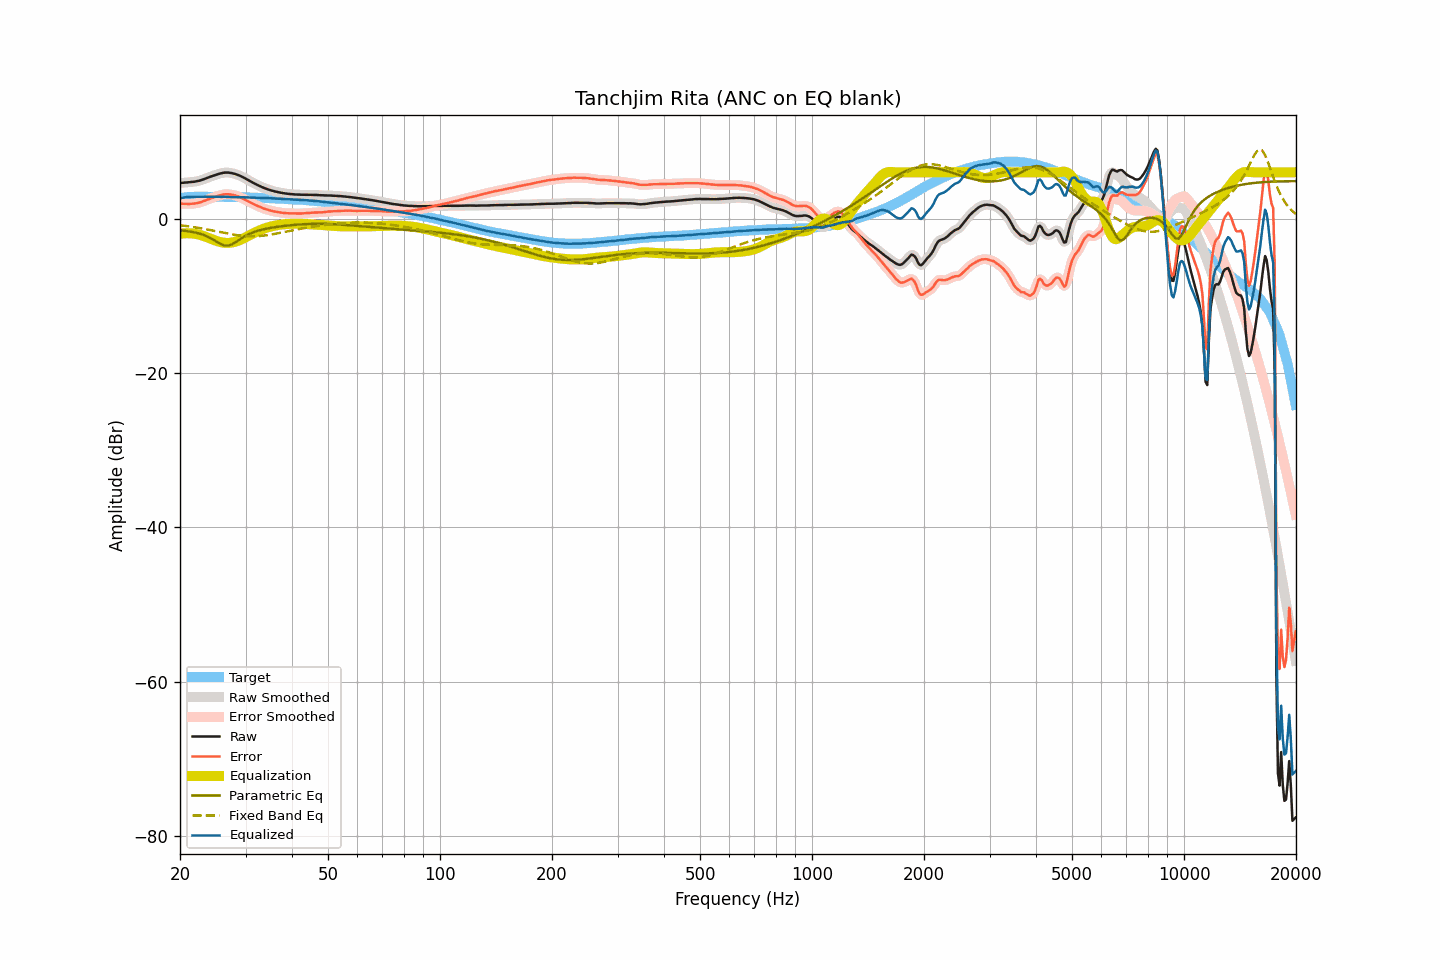

The data file committed next to this chart (first rows):
frequency, raw, smoothed, error, error_smoothed, equalization, parametric_eq, fixed_band_eq, equalized_raw, equalized_smoothed, target
20.00, 4.61, 4.61, 1.95, 1.94, -1.96, -1.52, -0.86, 2.65, 2.64, 2.66
20.20, 4.62, 4.63, 1.93, 1.93, -1.94, -1.54, -0.88, 2.69, 2.69, 2.69
20.40, 4.64, 4.64, 1.92, 1.92, -1.91, -1.56, -0.91, 2.73, 2.73, 2.72
20.61, 4.66, 4.66, 1.92, 1.91, -1.90, -1.59, -0.94, 2.76, 2.76, 2.74
20.81, 4.68, 4.68, 1.91, 1.91, -1.89, -1.61, -0.97, 2.79, 2.79, 2.77
21.02, 4.70, 4.70, 1.90, 1.90, -1.89, -1.64, -0.99, 2.81, 2.80, 2.80
21.23, 4.71, 4.71, 1.90, 1.90, -1.90, -1.67, -1.02, 2.81, 2.81, 2.81
21.44, 4.73, 4.73, 1.91, 1.91, -1.91, -1.70, -1.06, 2.82, 2.82, 2.82
21.66, 4.76, 4.76, 1.93, 1.93, -1.93, -1.74, -1.09, 2.83, 2.83, 2.83
21.87, 4.78, 4.79, 1.95, 1.95, -1.95, -1.78, -1.12, 2.83, 2.83, 2.83
22.09, 4.82, 4.82, 1.98, 1.98, -1.99, -1.83, -1.15, 2.83, 2.83, 2.84
22.31, 4.86, 4.86, 2.02, 2.02, -2.03, -1.88, -1.19, 2.83, 2.83, 2.84
22.54, 4.91, 4.91, 2.07, 2.07, -2.08, -1.93, -1.22, 2.83, 2.83, 2.84
22.76, 4.97, 4.97, 2.14, 2.14, -2.15, -2.00, -1.26, 2.83, 2.83, 2.84
22.99, 5.04, 5.04, 2.22, 2.21, -2.21, -2.06, -1.30, 2.83, 2.83, 2.83
23.22, 5.12, 5.12, 2.30, 2.29, -2.29, -2.14, -1.33, 2.83, 2.83, 2.82
23.45, 5.19, 5.19, 2.37, 2.37, -2.36, -2.22, -1.37, 2.83, 2.83, 2.82
23.69, 5.27, 5.27, 2.45, 2.45, -2.44, -2.32, -1.41, 2.83, 2.83, 2.82
23.92, 5.35, 5.35, 2.53, 2.52, -2.52, -2.42, -1.45, 2.83, 2.83, 2.82
24.16, 5.43, 5.43, 2.60, 2.60, -2.61, -2.53, -1.49, 2.83, 2.83, 2.83
24.40, 5.51, 5.51, 2.68, 2.68, -2.68, -2.64, -1.53, 2.83, 2.82, 2.83
24.65, 5.58, 5.58, 2.76, 2.76, -2.76, -2.77, -1.57, 2.82, 2.82, 2.82
24.89, 5.65, 5.65, 2.83, 2.84, -2.84, -2.89, -1.62, 2.82, 2.82, 2.82
25.14, 5.72, 5.72, 2.90, 2.90, -2.91, -3.02, -1.66, 2.81, 2.82, 2.82
25.39, 5.79, 5.79, 2.97, 2.97, -2.97, -3.14, -1.70, 2.82, 2.81, 2.82
25.65, 5.84, 5.84, 3.02, 3.03, -3.03, -3.26, -1.74, 2.81, 2.81, 2.82
25.91, 5.89, 5.89, 3.08, 3.08, -3.08, -3.36, -1.79, 2.81, 2.81, 2.81
26.16, 5.93, 5.93, 3.13, 3.13, -3.12, -3.43, -1.83, 2.81, 2.81, 2.80
26.43, 5.96, 5.96, 3.16, 3.15, -3.14, -3.49, -1.87, 2.82, 2.81, 2.80
26.69, 5.96, 5.96, 3.16, 3.16, -3.15, -3.50, -1.91, 2.81, 2.81, 2.80
26.96, 5.96, 5.96, 3.16, 3.16, -3.15, -3.49, -1.95, 2.81, 2.81, 2.80
27.23, 5.93, 5.93, 3.13, 3.14, -3.14, -3.43, -1.99, 2.79, 2.80, 2.80
27.50, 5.90, 5.90, 3.10, 3.10, -3.11, -3.36, -2.03, 2.79, 2.79, 2.80
27.77, 5.85, 5.85, 3.06, 3.06, -3.07, -3.25, -2.06, 2.78, 2.78, 2.79
28.05, 5.80, 5.80, 3.02, 3.02, -3.02, -3.13, -2.10, 2.78, 2.78, 2.78
28.33, 5.73, 5.73, 2.96, 2.96, -2.96, -2.99, -2.13, 2.77, 2.78, 2.77
28.62, 5.66, 5.66, 2.89, 2.89, -2.88, -2.86, -2.16, 2.78, 2.78, 2.77
28.90, 5.58, 5.58, 2.81, 2.81, -2.80, -2.72, -2.19, 2.78, 2.77, 2.77
29.19, 5.48, 5.48, 2.72, 2.72, -2.71, -2.58, -2.21, 2.77, 2.77, 2.76
29.48, 5.38, 5.38, 2.61, 2.62, -2.62, -2.45, -2.23, 2.76, 2.76, 2.77
29.78, 5.27, 5.27, 2.52, 2.51, -2.51, -2.32, -2.25, 2.76, 2.76, 2.76
30.08, 5.15, 5.15, 2.40, 2.40, -2.40, -2.21, -2.27, 2.75, 2.75, 2.75
30.38, 5.03, 5.03, 2.29, 2.29, -2.29, -2.10, -2.28, 2.74, 2.74, 2.74
30.68, 4.91, 4.92, 2.17, 2.18, -2.18, -2.00, -2.29, 2.73, 2.73, 2.74
30.99, 4.80, 4.80, 2.08, 2.07, -2.08, -1.91, -2.29, 2.73, 2.72, 2.73
31.30, 4.69, 4.69, 1.97, 1.97, -1.97, -1.82, -2.29, 2.72, 2.72, 2.72
31.61, 4.58, 4.58, 1.86, 1.87, -1.87, -1.74, -2.29, 2.72, 2.72, 2.72
31.93, 4.48, 4.48, 1.77, 1.77, -1.76, -1.67, -2.29, 2.72, 2.71, 2.71
32.24, 4.37, 4.37, 1.67, 1.67, -1.67, -1.60, -2.28, 2.70, 2.71, 2.70
32.57, 4.27, 4.27, 1.58, 1.58, -1.57, -1.54, -2.26, 2.70, 2.70, 2.70
32.89, 4.17, 4.17, 1.48, 1.48, -1.48, -1.49, -2.25, 2.69, 2.69, 2.69
33.22, 4.08, 4.08, 1.40, 1.40, -1.40, -1.43, -2.23, 2.68, 2.68, 2.68
33.55, 3.99, 3.99, 1.31, 1.32, -1.32, -1.38, -2.21, 2.67, 2.67, 2.68
33.89, 3.91, 3.91, 1.25, 1.24, -1.24, -1.34, -2.18, 2.67, 2.67, 2.66
34.23, 3.83, 3.83, 1.17, 1.17, -1.18, -1.29, -2.15, 2.66, 2.66, 2.66
34.57, 3.76, 3.76, 1.11, 1.11, -1.11, -1.25, -2.12, 2.65, 2.65, 2.65
34.92, 3.69, 3.69, 1.06, 1.05, -1.05, -1.21, -2.09, 2.64, 2.64, 2.64
35.27, 3.63, 3.63, 1.00, 1.00, -1.00, -1.18, -2.05, 2.63, 2.63, 2.63
35.62, 3.57, 3.57, 0.95, 0.95, -0.95, -1.14, -2.02, 2.62, 2.62, 2.62
35.97, 3.52, 3.52, 0.92, 0.91, -0.91, -1.11, -1.98, 2.61, 2.61, 2.60
... 635 more rows
